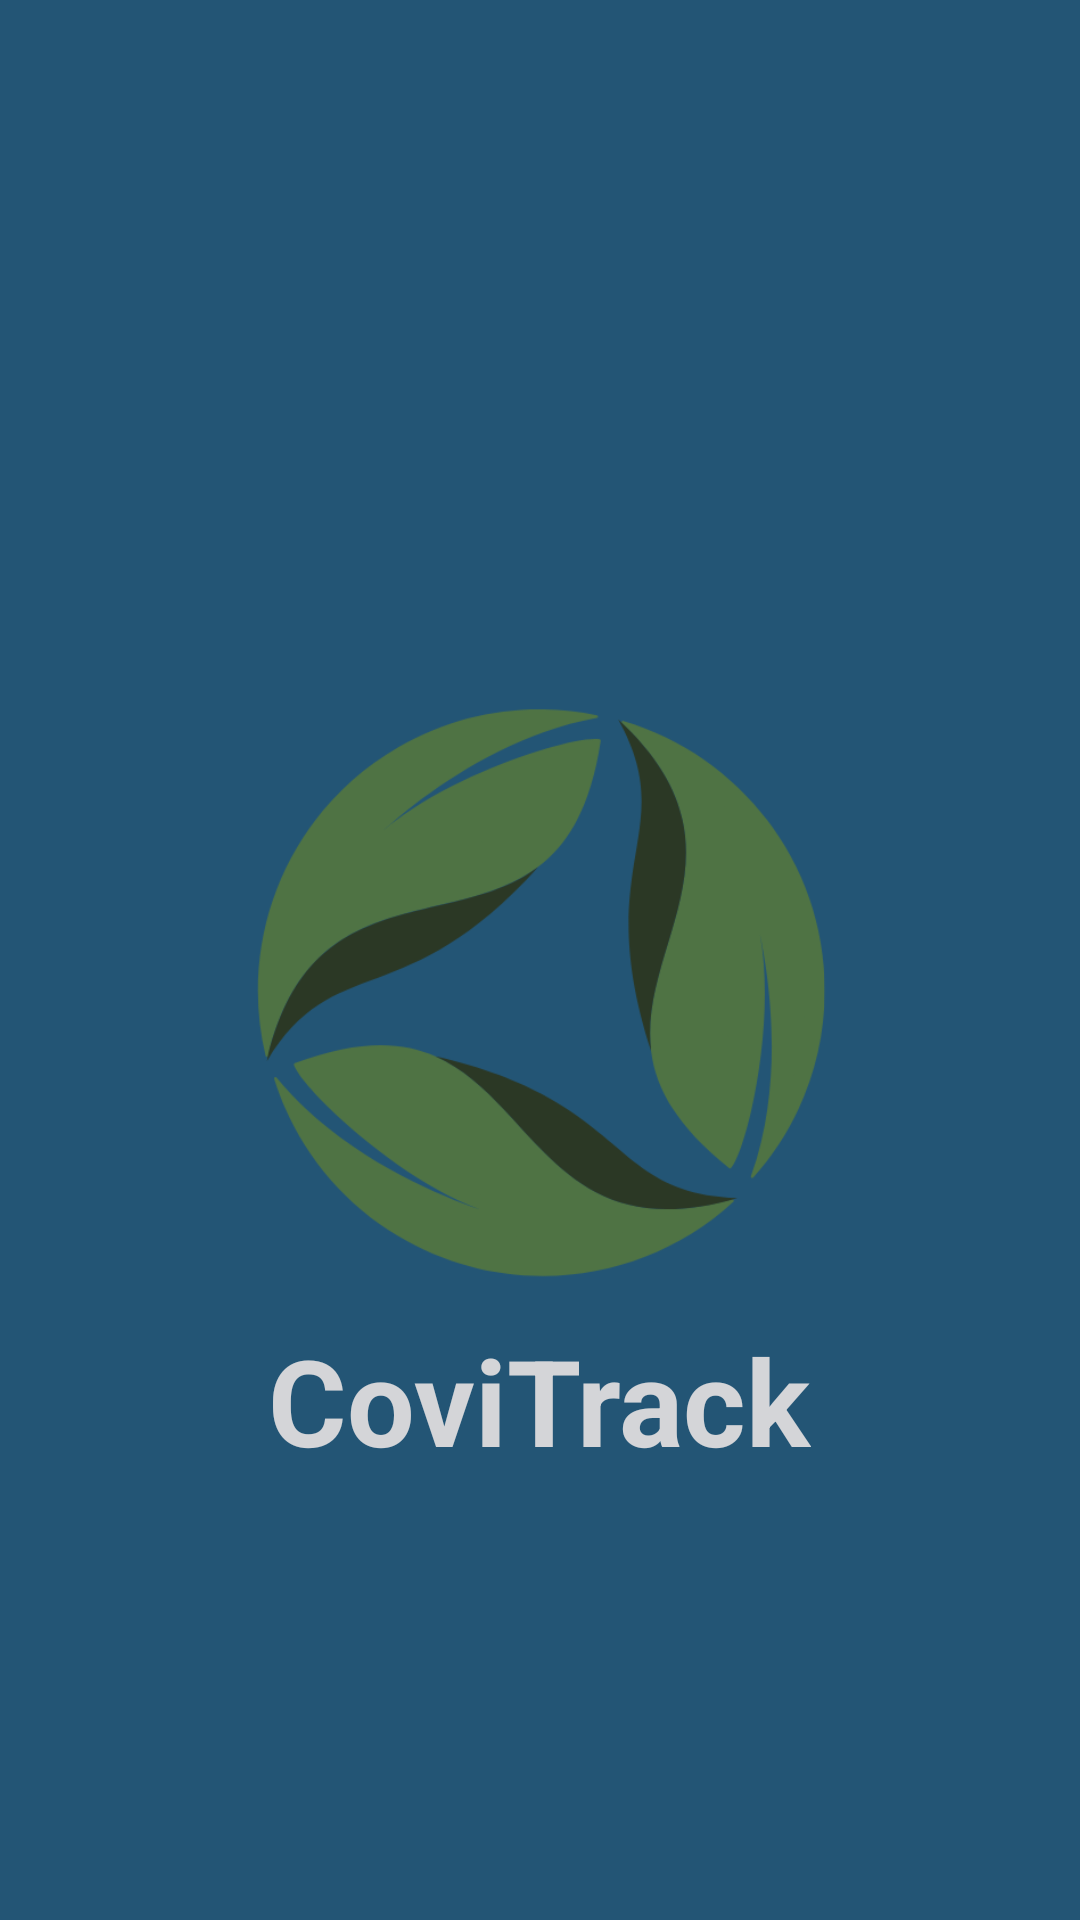

Android layout source for this screen:
<!-- AndroidManifest.xml: application theme Theme.Covid -->
<!-- res/layout/activity_splash_screen.xml -->
<?xml version="1.0" encoding="utf-8"?>
<LinearLayout xmlns:android="http://schemas.android.com/apk/res/android"
    xmlns:app="http://schemas.android.com/apk/res-auto"
    xmlns:tools="http://schemas.android.com/tools"
    android:layout_width="match_parent"
    android:layout_height="match_parent"
    android:orientation="vertical"
    tools:context=".activities.SplashScreenActivity"
    android:background="#235575">

    <ImageView
        android:id="@+id/logo"
        android:layout_marginTop="230dp"
        android:layout_width="200dp"
        android:layout_height="200dp"
        android:src="@drawable/app_logo"
        android:layout_gravity="center"/>
    <TextView
        android:id="@+id/title"
        android:layout_width="wrap_content"
        android:layout_height="wrap_content"
        android:text="CoviTrack"
        android:textStyle="bold"
        android:textColor="#E6E8E3E3"
        android:textSize="40sp"
        android:layout_gravity="center"
        android:layout_marginTop="10dp"/>
</LinearLayout>
<!-- resources referenced by this layout -->
<resources>
  <!-- drawable app_logo: png bitmap (drawable-v24, 44606 bytes) -->
  <style name="Theme.Covid" parent="Theme.MaterialComponents.DayNight.NoActionBar">
          
          <item name="colorPrimary">@color/purple_500</item>
          <item name="colorPrimaryVariant">#052E5A</item> 
          <item name="colorOnPrimary">@color/white</item>
          
          <item name="colorSecondary">@color/teal_200</item>
          <item name="colorSecondaryVariant">@color/teal_700</item>
          <item name="colorOnSecondary">@color/black</item>
          
          <item name="android:statusBarColor" tools:targetApi="l">?attr/colorPrimaryVariant</item>
          
      </style>
  
      //For custom ProgressBar
  <color name="purple_500">#FF6200EE</color>
  <color name="white">#FFFFFFFF</color>
  
      //indicator color
  <color name="teal_200">#FF03DAC5</color>
  <color name="teal_700">#FF018786</color>
  <color name="black">#FF000000</color>
</resources>
